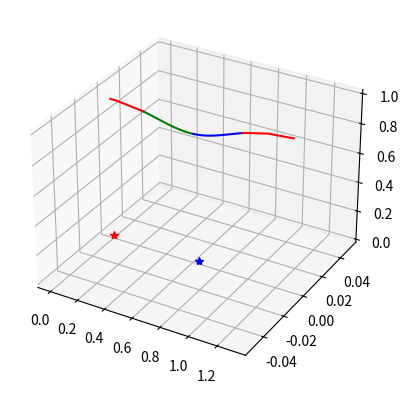

Source code (Python):
# -----------------------------------------------
# 模型说明：3D-SLIP模型
# 特征：点质量机体，无质量腿
# 控制输入：着地角(x)    着地角(y)   足端控制输入
#          alpha        beta         F
# 系统状态：y = [x, y, z, vx, vy, vz]
# 初始条件：y0 = [h0, vx0, vy0]
# 添加说明1：（2018/3/21）
#   在slip3d的基础上使用新的scipy积分器，这个有事件判定
# -----------------------------------------------

import numpy as np
from scipy import integrate
import matplotlib.pyplot as plt
from mpl_toolkits import mplot3d


# ------------------------------------------------
#                  系统方程
# para = [m, g, l0, x_f, y_f, z_f, f]
#               腿长     支撑点   控制足力
# g = -9.8
# ------------------------------------------------
def sys_support(_, yin, para):
    m, g, l0, x_f, y_f, z_f, f = para
    x, y, z, vx, vy, vz = yin

    c_rel_pos = np.array([x-x_f, y-y_f, z-z_f])                # 质心相对足端位置
    f_direction = c_rel_pos/np.linalg.norm(c_rel_pos)       # 质心相对足端方向
    f_vec = f * f_direction

    ddx = f_vec[0] / m
    ddy = f_vec[1] / m
    ddz = f_vec[2] / m + g

    return [vx, vy, vz, ddx, ddy, ddz]


def sys_air(_, yin, g):
    x, y, z, vx, vy, vz = yin
    return [vx, vy, vz, 0, 0, g]


# 所有事件均从正向负数
def event_touchdown(_, yin, alpha, beta, l0):
    x, y, z, vx, vy, vz = yin
    delta_h = l0 * np.cos(beta) * np.sin(np.pi - alpha)
    return z - delta_h                      # 从正到负


def event_shortest(_, yin, x_f, y_f, z_f):
    x, y, z, vx, vy, vz = yin
    tmp1 = [x - x_f, y - y_f, z - z_f]
    tmp2 = [vx, vy, vz]
    return -np.dot(tmp1, tmp2)               # 从正到负


def event_thrust(_, yin, x_f, y_f, z_f, l0):
    x, y, z, vx, vy, vz = yin
    leg_len = np.linalg.norm([x - x_f, y - y_f, z - z_f])
    return l0 - leg_len                     # 从正到负


def event_top(_, yin):
    x, y, z, vx, vy, vz = yin
    return vz                               # 从正到负


# ------------------------------------------------
#              一个周期的仿真
# input: 控制变量 = [alpha, beta, ks1, ks2, vx0, vy0, h0]
# output: 仿真轨迹
# 后续使用仿真轨迹进行实际机器人的规划设计或者绘图都OK
# ------------------------------------------------
def sim_cycle(alpha, beta, ks1, ks2, vx0, vy0, h0):
    m, g, l0 = [30.0, -9.8, 1.0]
    t_span = (0, 5)
    options = {'rtol': 1e-9, 'atol': 1e-12 }

    # 初始化数据存储变量
    # ------------1.空中下落阶段------------
    # sys_fun = lambda t, y: sys_air(t, y, g)
    def sys_fun(t, y): return sys_air(t, y, g)

    def event_fun(t, y): return event_touchdown(t, y, alpha, beta, l0)
    event_fun.direction = -1
    event_fun.terminal = True
    init_s = [0.0, 0.0, h0, vx0, vy0, 0.0]
    in_sol1 = integrate.solve_ivp(sys_fun, t_span, init_s, events=event_fun, **options)

    last_y = in_sol1.y[:, -1]
    x_f = last_y[0] + l0 * np.cos(beta) * np.cos(alpha)                  # 计算落足点(考虑vector与x轴的关系)
    y_f = last_y[1] + l0 * np.sin(beta)
    z_f = last_y[2] - l0 * np.cos(beta) * np.sin(np.pi - alpha)

    # ------------2.支撑压缩阶段------------
    def sys_fun(t, yin):
        x, y, z, vx, vy, vz = yin
        inner_tmp = [x - x_f, y - y_f, z - z_f]
        inner_force = ks1 * (l0 - np.linalg.norm(inner_tmp))
        inner_para = [m, g, l0, x_f, y_f, z_f, inner_force]
        return sys_support(t, yin, inner_para)

    def event_fun(t, yin): return event_shortest(t, yin, x_f, y_f, z_f)
    event_fun.direction = -1
    event_fun.terminal = True
    init_s = in_sol1.y[:, -1]
    in_sol2 = integrate.solve_ivp(sys_fun, t_span, init_s, events=event_fun, **options)

    # ------------3.支撑弹射阶段------------
    def sys_fun(t, yin):
        x, y, z, vx, vy, vz = yin
        inner_tmp = [x - x_f, y - y_f, z - z_f]
        inner_force = ks2 * (l0 - np.linalg.norm(inner_tmp))
        inner_para = [m, g, l0, x_f, y_f, z_f, inner_force]
        return sys_support(t, yin, inner_para)

    def event_fun(t, yin): return event_thrust(t, yin, x_f, y_f, z_f, l0)
    event_fun.direction = -1
    event_fun.terminal = True
    init_s = in_sol2.y[:, -1]
    in_sol3 = integrate.solve_ivp(sys_fun, t_span, init_s, events=event_fun, **options)

    # ------------3.飞升阶段------------
    def sys_fun(t, yin): return sys_air(t, yin, g)

    def event_fun(t, yin): return event_top(t, yin)
    event_fun.direction = -1
    event_fun.terminal = True
    init_s = in_sol3.y[:, -1]
    in_sol4 = integrate.solve_ivp(sys_fun, t_span, init_s, events=event_fun, **options)

    print('simulation finished!')
    in_foot_point = [x_f, y_f, z_f]
    return [in_sol1, in_sol2, in_sol3, in_sol4, in_foot_point]


#                触地角1 触地角2  刚度1    刚度2  x速度  y速度 初始高度
sol1, sol2, sol3, sol4, foot_point = sim_cycle(1.1577,   0,   6.05e3, 6.05e3, 3.5,   0,   0.94)
ax = plt.axes(projection='3d')
ax.plot(sol1.y[0, :], sol1.y[1, :], sol1.y[2, :], 'r')
ax.plot(sol2.y[0, :], sol2.y[1, :], sol2.y[2, :], 'g')
ax.plot(sol3.y[0, :], sol3.y[1, :], sol3.y[2, :], 'b')
ax.plot(sol4.y[0, :], sol4.y[1, :], sol4.y[2, :], 'r')
ax.plot([0], [0], [0], '*r')
ax.plot([foot_point[0]], [foot_point[1]], [foot_point[2]], '*b')
plt.show()
